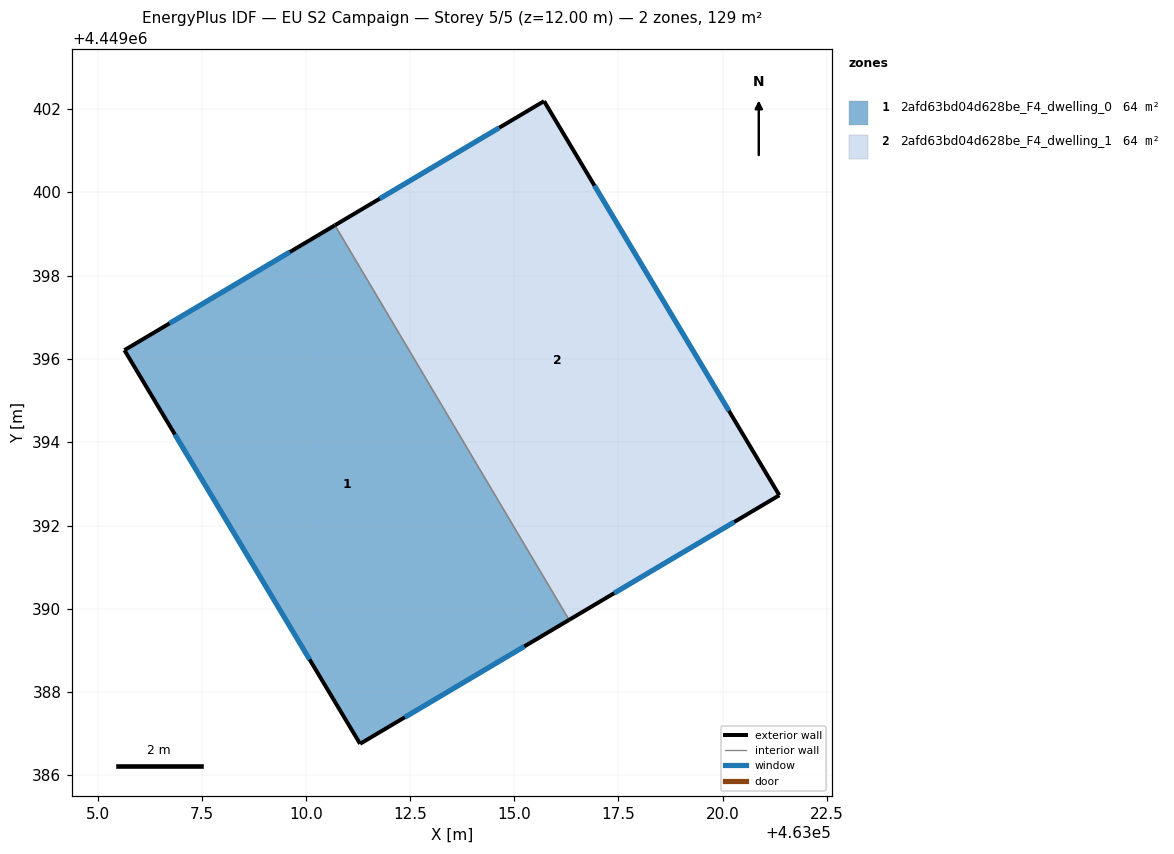
=== STOREY PLAN SPEC (per zone: floor XY polygon, exterior-wall plan segments, windows/doors) ===
zone 1: 2afd63bd04d628be_F4_dwelling_0  (64.5 m²)
  floor: (463010.69, 4449399.21) (463016.32, 4449389.74) (463011.30, 4449386.76) (463005.64, 4449396.21)
  exterior wall: (463011.30, 4449386.76) – (463016.32, 4449389.74)  [5.8 m]
    window: (463012.37, 4449387.40) – (463015.24, 4449389.10)  [5.7 m²]
  exterior wall: (463005.64, 4449396.21) – (463011.30, 4449386.76)  [11.0 m]
    window: (463006.85, 4449394.19) – (463010.09, 4449388.78)  [10.8 m²]
  exterior wall: (463010.70, 4449399.21) – (463005.64, 4449396.21)  [5.9 m]
    window: (463009.61, 4449398.57) – (463006.72, 4449396.85)  [5.8 m²]
  interior walls: 1
zone 2: 2afd63bd04d628be_F4_dwelling_1  (64.5 m²)
  floor: (463015.72, 4449402.19) (463021.36, 4449392.73) (463016.32, 4449389.74) (463010.69, 4449399.21)
  exterior wall: (463015.72, 4449402.19) – (463010.70, 4449399.21)  [5.8 m]
    window: (463014.64, 4449401.55) – (463011.77, 4449399.85)  [5.7 m²]
  exterior wall: (463021.36, 4449392.73) – (463015.72, 4449402.19)  [11.0 m]
    window: (463020.15, 4449394.75) – (463016.93, 4449400.16)  [10.8 m²]
  exterior wall: (463016.32, 4449389.74) – (463021.36, 4449392.73)  [5.9 m]
    window: (463017.40, 4449390.38) – (463020.28, 4449392.09)  [5.8 m²]
  interior walls: 1

=== DERIVED (storey summary) ===
Building: EU S2 Campaign
Storey: 5 of 5  (floor level z = 12.00 m)
Storey gross floor area: 129.0 m²
Zones on this storey: 2
  - 2afd63bd04d628be_F4_dwelling_0: floor 64.5 m²; exterior wall 22.7 m (68.2 m²); 3 window(s) 22.3 m²; WWR 32.7%
  - 2afd63bd04d628be_F4_dwelling_1: floor 64.5 m²; exterior wall 22.7 m (68.2 m²); 3 window(s) 22.3 m²; WWR 32.7%
Zone adjacency (shared interzone walls):
  - 2afd63bd04d628be_F4_dwelling_0 ↔ 2afd63bd04d628be_F4_dwelling_1